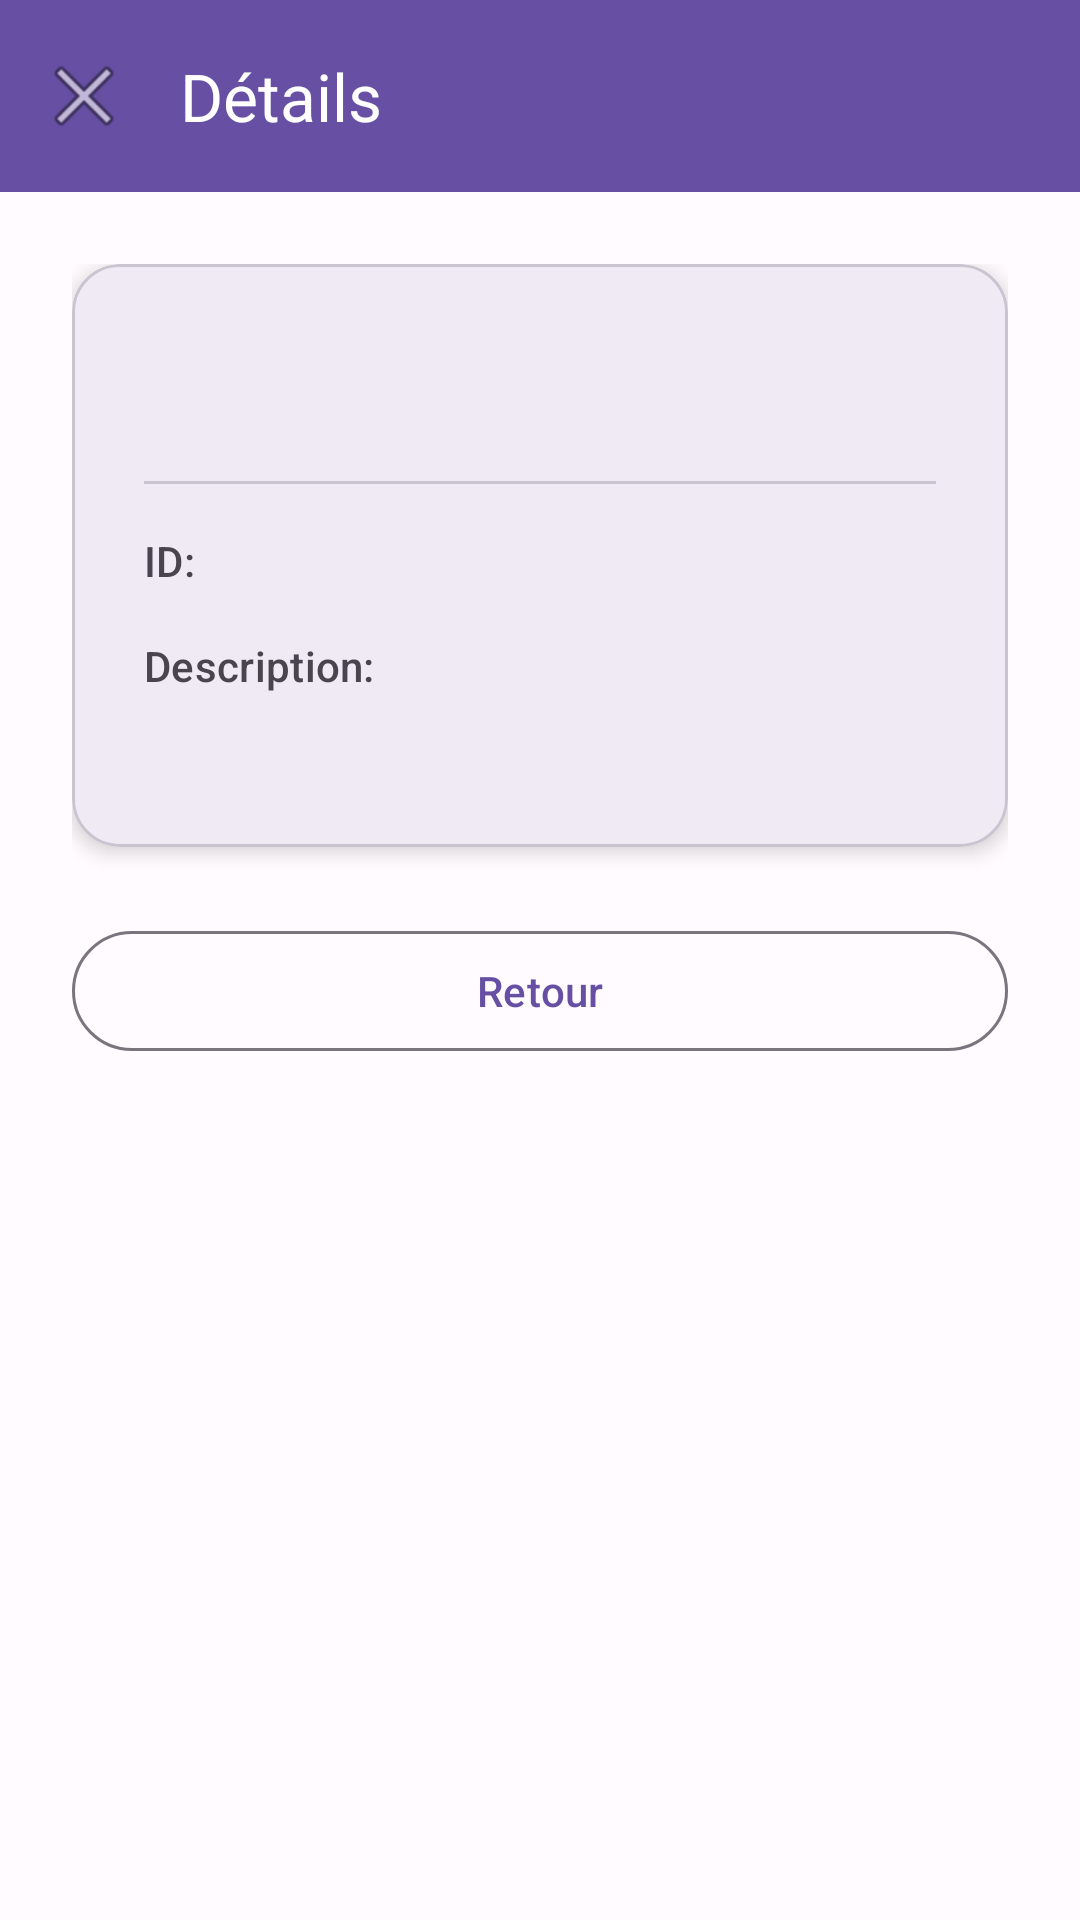

Write the Android layout XML for this screen, with the resource values it uses.
<!-- AndroidManifest.xml: activity theme Theme.MobileApp -->
<!-- res/layout/activity_detail.xml -->
<?xml version="1.0" encoding="utf-8"?>
<androidx.coordinatorlayout.widget.CoordinatorLayout 
    xmlns:android="http://schemas.android.com/apk/res/android"
    xmlns:app="http://schemas.android.com/apk/res-auto"
    xmlns:tools="http://schemas.android.com/tools"
    android:layout_width="match_parent"
    android:layout_height="match_parent"
    android:background="@color/md_theme_background"
    tools:context=".ui.detail.DetailActivity">

    
    <com.google.android.material.appbar.AppBarLayout
        android:id="@+id/appBarLayout"
        android:layout_width="match_parent"
        android:layout_height="wrap_content"
        android:theme="@style/ThemeOverlay.Material3.Dark">

        <com.google.android.material.appbar.MaterialToolbar
            android:id="@+id/toolbar"
            android:layout_width="match_parent"
            android:layout_height="?attr/actionBarSize"
            android:background="@color/md_theme_primary"
            android:elevation="4dp"
            app:navigationIcon="@android:drawable/ic_menu_close_clear_cancel"
            app:title="@string/detail_title"
            app:titleTextColor="@color/md_theme_onPrimary" />

    </com.google.android.material.appbar.AppBarLayout>

    
    <androidx.core.widget.NestedScrollView
        android:layout_width="match_parent"
        android:layout_height="match_parent"
        app:layout_behavior="@string/appbar_scrolling_view_behavior">

        <androidx.constraintlayout.widget.ConstraintLayout
            android:layout_width="match_parent"
            android:layout_height="wrap_content"
            android:padding="24dp">

            
            <com.google.android.material.card.MaterialCardView
                android:id="@+id/cardView"
                android:layout_width="0dp"
                android:layout_height="wrap_content"
                app:cardCornerRadius="16dp"
                app:cardElevation="4dp"
                app:layout_constraintEnd_toEndOf="parent"
                app:layout_constraintStart_toStartOf="parent"
                app:layout_constraintTop_toTopOf="parent">

                <androidx.constraintlayout.widget.ConstraintLayout
                    android:layout_width="match_parent"
                    android:layout_height="wrap_content"
                    android:padding="24dp">

                    
                    <com.google.android.material.textview.MaterialTextView
                        android:id="@+id/textViewTitle"
                        android:layout_width="0dp"
                        android:layout_height="wrap_content"
                        android:textAppearance="@style/TextAppearance.Material3.HeadlineSmall"
                        android:textColor="@color/md_theme_primary"
                        app:layout_constraintEnd_toEndOf="parent"
                        app:layout_constraintStart_toStartOf="parent"
                        app:layout_constraintTop_toTopOf="parent"
                        tools:text="Titre de l'élément" />

                    
                    <View
                        android:id="@+id/divider1"
                        android:layout_width="0dp"
                        android:layout_height="1dp"
                        android:layout_marginTop="16dp"
                        android:background="@color/md_theme_outlineVariant"
                        app:layout_constraintEnd_toEndOf="parent"
                        app:layout_constraintStart_toStartOf="parent"
                        app:layout_constraintTop_toBottomOf="@id/textViewTitle" />

                    
                    <com.google.android.material.textview.MaterialTextView
                        android:id="@+id/textViewIdLabel"
                        android:layout_width="wrap_content"
                        android:layout_height="wrap_content"
                        android:layout_marginTop="16dp"
                        android:text="@string/detail_id"
                        android:textAppearance="@style/TextAppearance.Material3.LabelLarge"
                        android:textColor="@color/md_theme_onSurfaceVariant"
                        app:layout_constraintStart_toStartOf="parent"
                        app:layout_constraintTop_toBottomOf="@id/divider1" />

                    
                    <com.google.android.material.textview.MaterialTextView
                        android:id="@+id/textViewId"
                        android:layout_width="0dp"
                        android:layout_height="wrap_content"
                        android:layout_marginStart="8dp"
                        android:textAppearance="@style/TextAppearance.Material3.BodyLarge"
                        android:textColor="@color/md_theme_onSurface"
                        app:layout_constraintBaseline_toBaselineOf="@id/textViewIdLabel"
                        app:layout_constraintEnd_toEndOf="parent"
                        app:layout_constraintStart_toEndOf="@id/textViewIdLabel"
                        tools:text="1" />

                    
                    <com.google.android.material.textview.MaterialTextView
                        android:id="@+id/textViewDescriptionLabel"
                        android:layout_width="wrap_content"
                        android:layout_height="wrap_content"
                        android:layout_marginTop="16dp"
                        android:text="@string/detail_description"
                        android:textAppearance="@style/TextAppearance.Material3.LabelLarge"
                        android:textColor="@color/md_theme_onSurfaceVariant"
                        app:layout_constraintStart_toStartOf="parent"
                        app:layout_constraintTop_toBottomOf="@id/textViewIdLabel" />

                    
                    <com.google.android.material.textview.MaterialTextView
                        android:id="@+id/textViewDescription"
                        android:layout_width="0dp"
                        android:layout_height="wrap_content"
                        android:layout_marginTop="8dp"
                        android:textAppearance="@style/TextAppearance.Material3.BodyMedium"
                        android:textColor="@color/md_theme_onSurface"
                        app:layout_constraintEnd_toEndOf="parent"
                        app:layout_constraintStart_toStartOf="parent"
                        app:layout_constraintTop_toBottomOf="@id/textViewDescriptionLabel"
                        tools:text="Description détaillée de l'élément avec toutes les informations nécessaires." />

                </androidx.constraintlayout.widget.ConstraintLayout>

            </com.google.android.material.card.MaterialCardView>

            
            <com.google.android.material.button.MaterialButton
                android:id="@+id/buttonBack"
                style="@style/Widget.Material3.Button.OutlinedButton"
                android:layout_width="0dp"
                android:layout_height="wrap_content"
                android:layout_marginTop="24dp"
                android:text="@string/detail_back"
                app:cornerRadius="28dp"
                app:layout_constraintEnd_toEndOf="parent"
                app:layout_constraintStart_toStartOf="parent"
                app:layout_constraintTop_toBottomOf="@id/cardView" />

        </androidx.constraintlayout.widget.ConstraintLayout>

    </androidx.core.widget.NestedScrollView>

</androidx.coordinatorlayout.widget.CoordinatorLayout>
<!-- resources referenced by this layout -->
<resources>
  <color name="md_theme_background">#FFFBFE</color>
  <color name="md_theme_onPrimary">#FFFFFF</color>
  <color name="md_theme_onSurface">#1C1B1F</color>
  <color name="md_theme_onSurfaceVariant">#49454F</color>
  <color name="md_theme_outlineVariant">#CAC4D0</color>
  <color name="md_theme_primary">#6750A4</color>
  <string name="detail_back">Retour</string>
  <string name="detail_description">Description:</string>
  <string name="detail_id">ID:</string>
  <string name="detail_title">Détails</string>
  <style name="Theme.MobileApp" parent="Base.Theme.MobileApp" />
  <style name="Base.Theme.MobileApp" parent="Theme.Material3.Light.NoActionBar">
          
          <item name="colorPrimary">@color/md_theme_primary</item>
          <item name="colorOnPrimary">@color/md_theme_onPrimary</item>
          <item name="colorPrimaryContainer">@color/md_theme_primaryContainer</item>
          <item name="colorOnPrimaryContainer">@color/md_theme_onPrimaryContainer</item>
          
          
          <item name="colorSecondary">@color/md_theme_secondary</item>
          <item name="colorOnSecondary">@color/md_theme_onSecondary</item>
          <item name="colorSecondaryContainer">@color/md_theme_secondaryContainer</item>
          <item name="colorOnSecondaryContainer">@color/md_theme_onSecondaryContainer</item>
          
          
          <item name="colorTertiary">@color/md_theme_tertiary</item>
          <item name="colorOnTertiary">@color/md_theme_onTertiary</item>
          <item name="colorTertiaryContainer">@color/md_theme_tertiaryContainer</item>
          <item name="colorOnTertiaryContainer">@color/md_theme_onTertiaryContainer</item>
          
          
          <item name="colorError">@color/md_theme_error</item>
          <item name="colorOnError">@color/md_theme_onError</item>
          <item name="colorErrorContainer">@color/md_theme_errorContainer</item>
          <item name="colorOnErrorContainer">@color/md_theme_onErrorContainer</item>
          
          
          <item name="android:colorBackground">@color/md_theme_background</item>
          <item name="colorOnBackground">@color/md_theme_onBackground</item>
          
          
          <item name="colorSurface">@color/md_theme_surface</item>
          <item name="colorOnSurface">@color/md_theme_onSurface</item>
          <item name="colorSurfaceVariant">@color/md_theme_surfaceVariant</item>
          <item name="colorOnSurfaceVariant">@color/md_theme_onSurfaceVariant</item>
          
          
          <item name="colorOutline">@color/md_theme_outline</item>
          <item name="colorOutlineVariant">@color/md_theme_outlineVariant</item>
          
          
          <item name="android:statusBarColor">@color/md_theme_primary</item>
          <item name="android:windowLightStatusBar" tools:targetApi="m">false</item>
      </style>
  <color name="md_theme_primaryContainer">#EADDFF</color>
  <color name="md_theme_onPrimaryContainer">#21005D</color>
  <color name="md_theme_secondary">#625B71</color>
  <color name="md_theme_onSecondary">#FFFFFF</color>
  <color name="md_theme_secondaryContainer">#E8DEF8</color>
  <color name="md_theme_onSecondaryContainer">#1D192B</color>
  <color name="md_theme_tertiary">#7D5260</color>
  <color name="md_theme_onTertiary">#FFFFFF</color>
  <color name="md_theme_tertiaryContainer">#FFD8E4</color>
  <color name="md_theme_onTertiaryContainer">#31111D</color>
  <color name="md_theme_error">#B3261E</color>
  <color name="md_theme_onError">#FFFFFF</color>
  <color name="md_theme_errorContainer">#F9DEDC</color>
  <color name="md_theme_onErrorContainer">#410E0B</color>
  <color name="md_theme_onBackground">#1C1B1F</color>
  <color name="md_theme_surface">#FFFBFE</color>
  <color name="md_theme_surfaceVariant">#E7E0EC</color>
  <color name="md_theme_outline">#79747E</color>
</resources>
